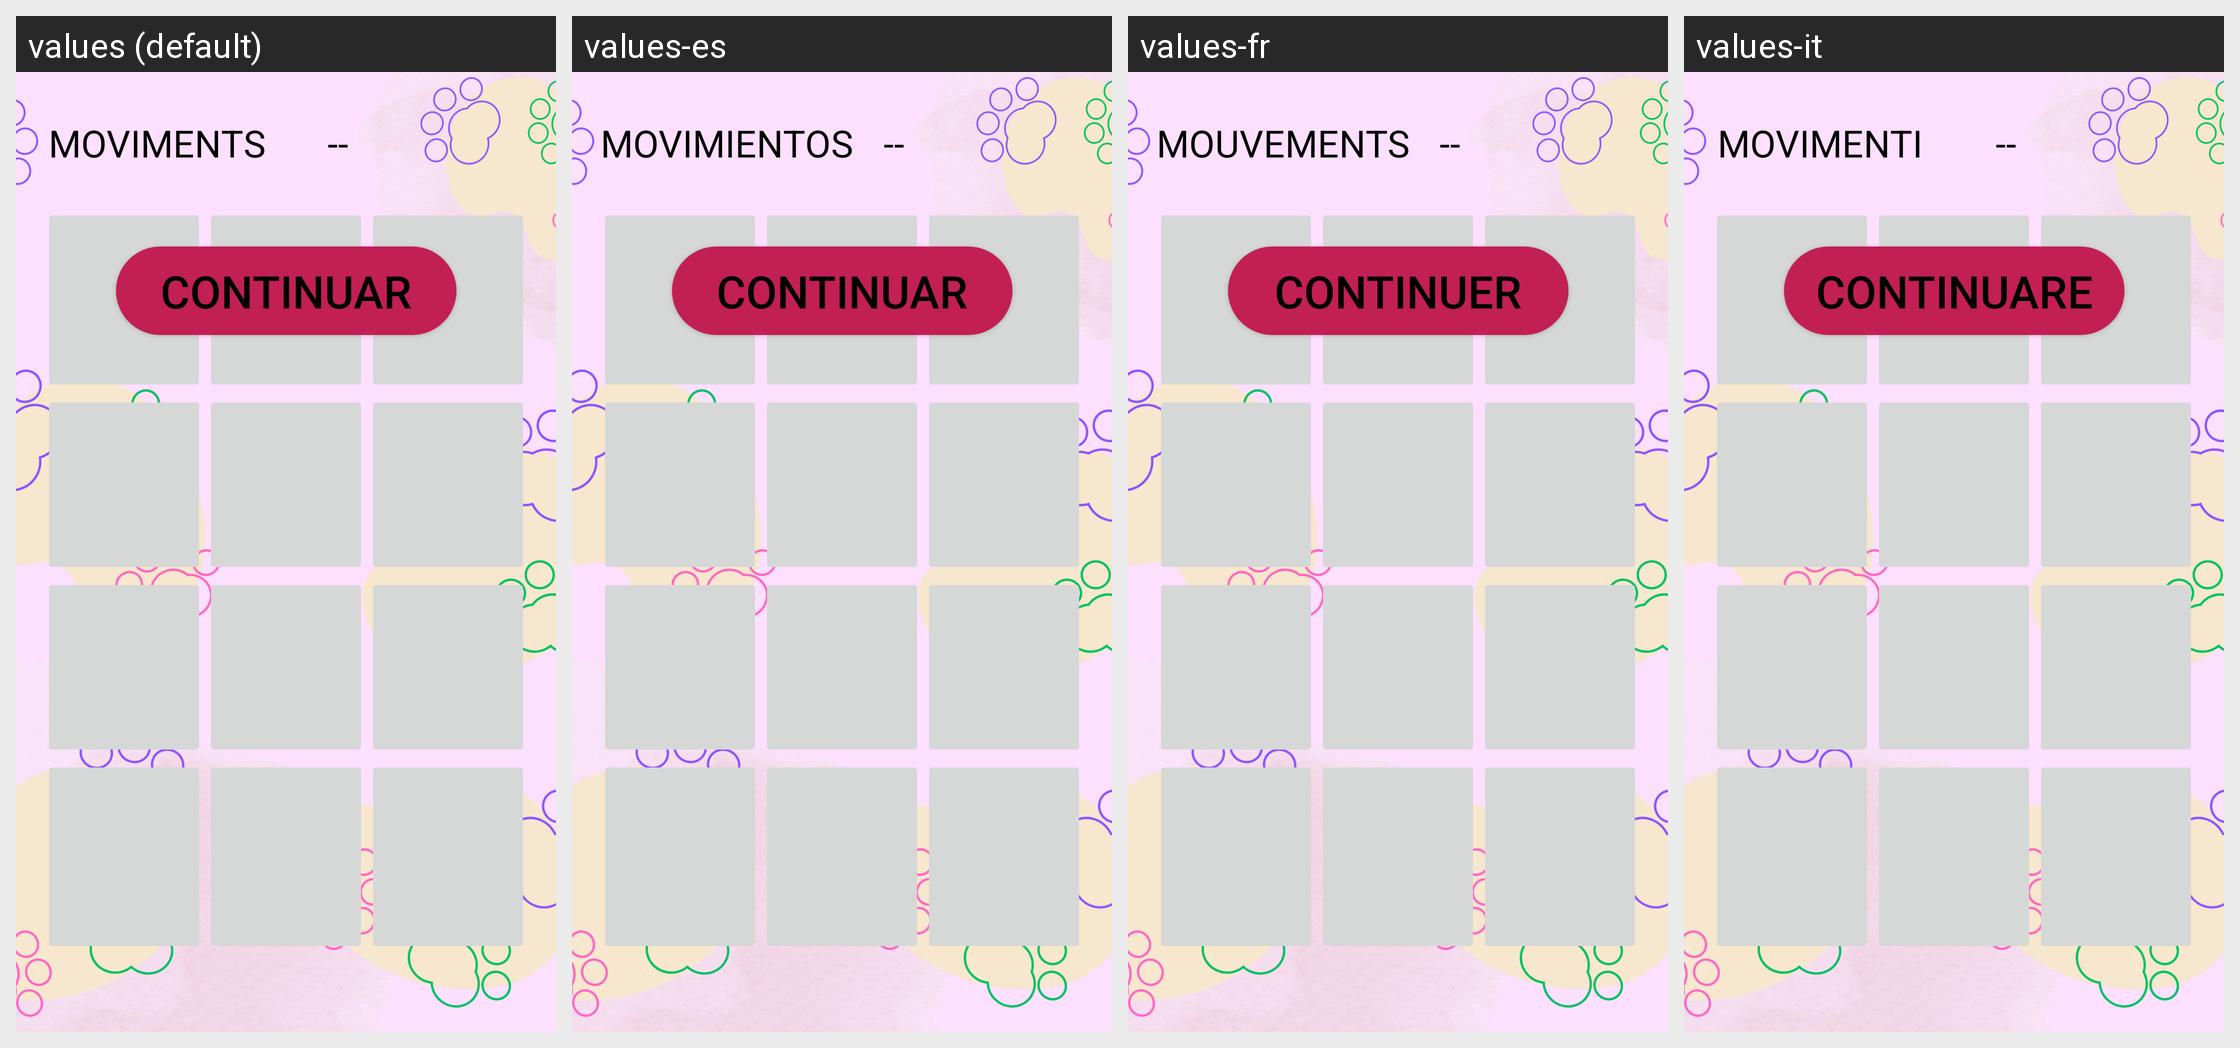

Here is an Android app screen in its default locale and in the app's own translations. Write out the translated-string differences for the strings that appear on this screen.
Android screen res/layout/activity_nivel2.xml rendered under 4 locales, left to right: values (default), values-es, values-fr, values-it. Device: Nexus 5 (rendered at 1080×1920; each locale shown at half size, 540×960, under a caption strip naming it); theme Theme.juegoM8.
Other locales in the repository, not shown: values-en.
Strings drawn on this screen, with the default value and each locale's value (text and hints the layout hard-codes, and strings that could not be matched under every locale, appear in the picture but are not listed):

movimientos
  values: MOVIMENTS
  values-es: MOVIMIENTOS
  values-fr: MOUVEMENTS
  values-it: MOVIMENTI

puntos
  values: --
  values-es: --
  values-fr: --
  values-it: --

continuarBtn
  values: Continuar
  values-es: Continuar
  values-fr: Continuer
  values-it: Continuare
